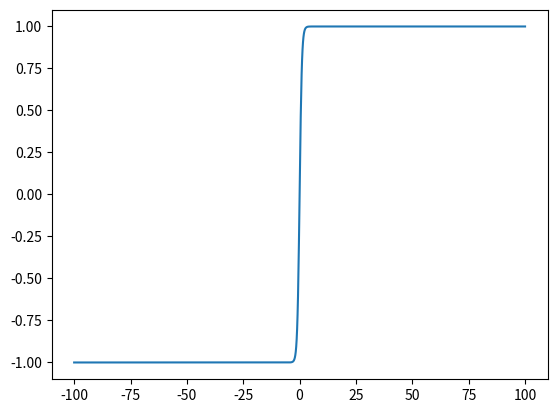

The matplotlib source for this figure:
import  matplotlib.pyplot as plt

import numpy as np

# frac{e^x-e^{-x}}{e^x+e^{-x}
x=np.linspace(-100,100,1000)
y=((np.e)**x-(np.e)**(-x))/((np.e)**x+(np.e)**(-x))
plt.plot(x,y)
plt.show()
